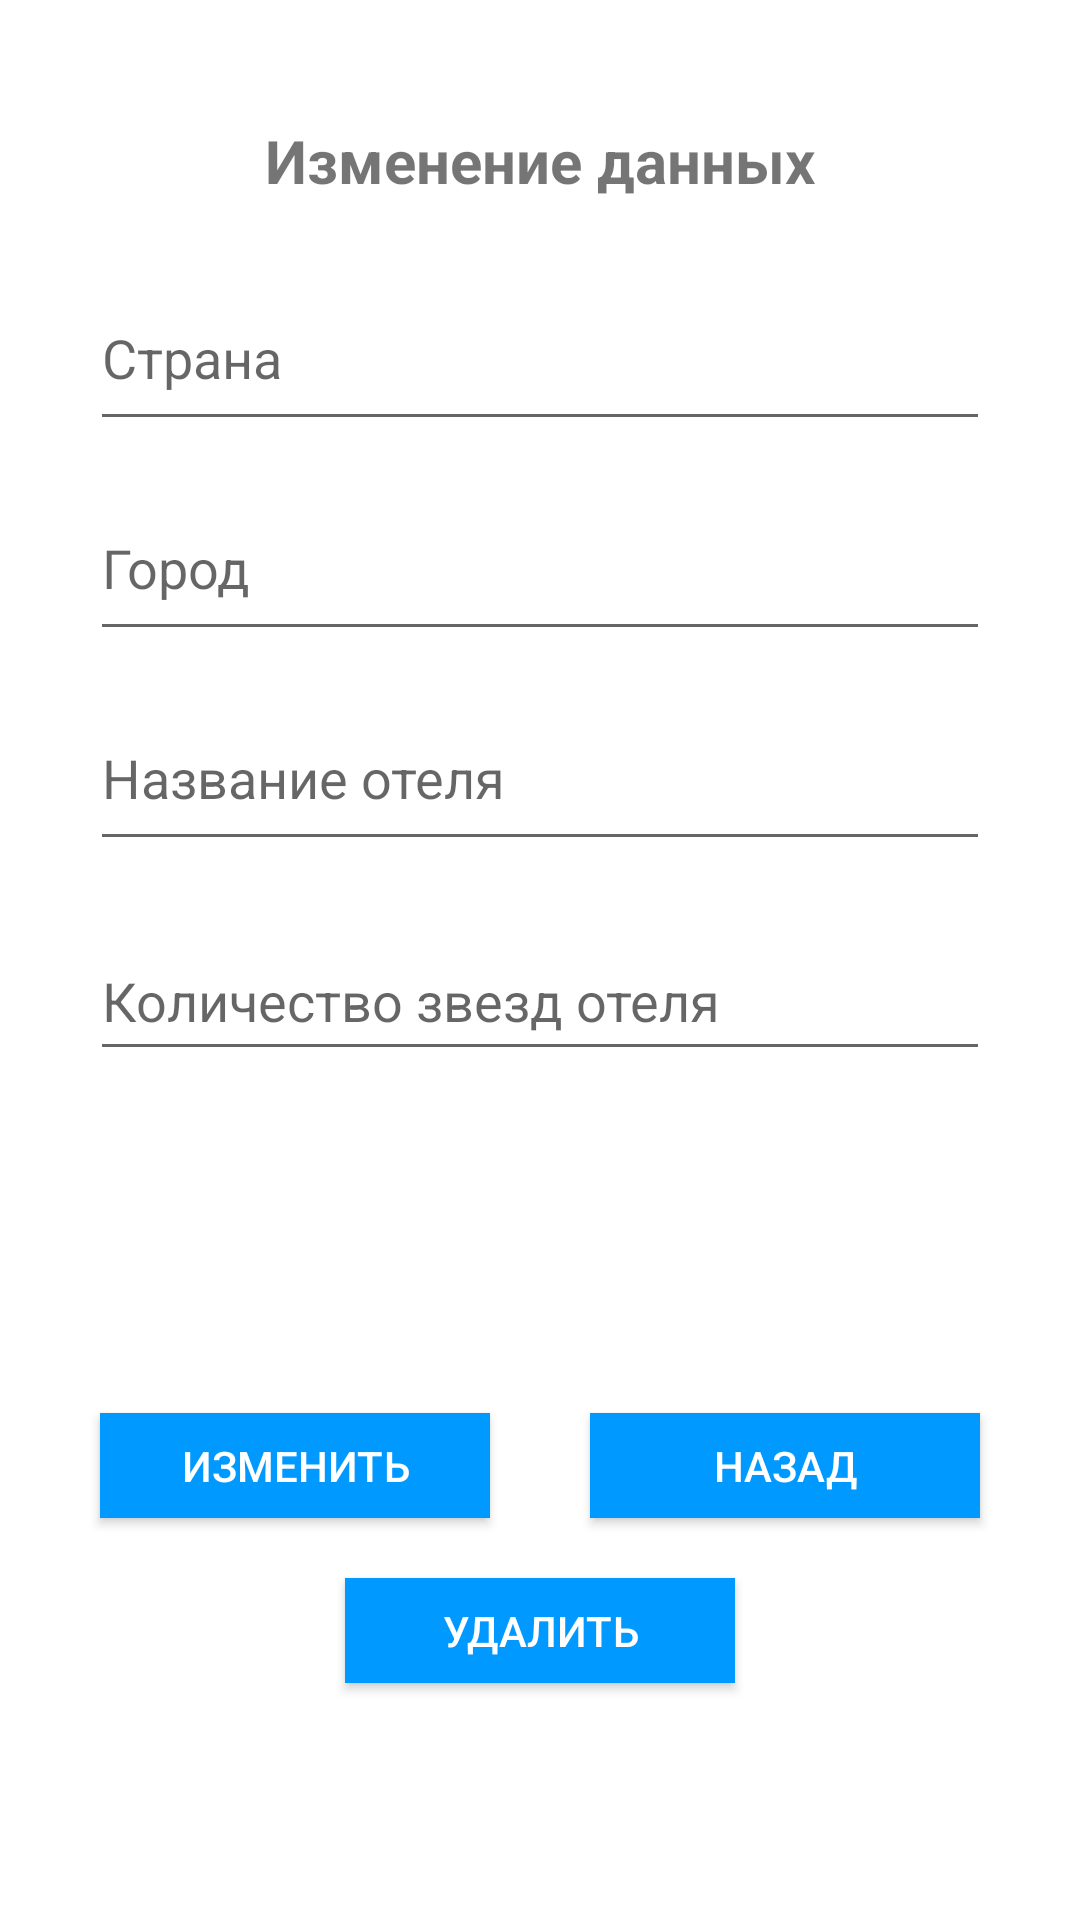

Reconstruct the res/layout file that produces this screen, plus the resources it refers to.
<!-- AndroidManifest.xml: application theme Theme.Mobile_hotel -->
<!-- res/layout/edit_data.xml -->
<?xml version="1.0" encoding="utf-8"?>
<androidx.constraintlayout.widget.ConstraintLayout xmlns:android="http://schemas.android.com/apk/res/android"
    xmlns:app="http://schemas.android.com/apk/res-auto"
    xmlns:tools="http://schemas.android.com/tools"
    android:layout_width="match_parent"
    android:layout_height="match_parent">

    <TextView
        android:id= "@+id/t_header"
        android:layout_marginTop="40dp"
        android:layout_width="wrap_content"
        android:layout_height="wrap_content"
        android:text="Изменение данных"
        android:textAlignment="center"
        android:textSize="20sp"
        android:textStyle="bold"
        app:layout_constraintEnd_toEndOf="parent"
        app:layout_constraintStart_toStartOf="parent"
        app:layout_constraintTop_toTopOf="parent"
        />

    <EditText
        android:id="@+id/Country"
        android:layout_width="0dp"
        android:layout_height="50dp"
        android:layout_marginStart="30dp"
        android:layout_marginTop="30dp"
        android:layout_marginEnd="30dp"
        android:gravity="start|top"
        android:hint="Страна"
        android:inputType="textMultiLine"
        app:layout_constraintBottom_toTopOf="@+id/City"
        app:layout_constraintEnd_toEndOf="parent"
        app:layout_constraintStart_toStartOf="parent"
        app:layout_constraintTop_toBottomOf="@+id/t_header"
        />

    <EditText
        android:id="@+id/City"
        android:layout_width="0dp"
        android:layout_height="50dp"
        android:layout_marginStart="30dp"
        android:layout_marginTop="20dp"
        android:layout_marginEnd="30dp"
        android:gravity="start|top"
        android:hint="Город"
        android:inputType="textMultiLine"
        app:layout_constraintBottom_toTopOf="@+id/Title"
        app:layout_constraintEnd_toEndOf="parent"
        app:layout_constraintStart_toStartOf="parent"
        app:layout_constraintTop_toBottomOf="@+id/Country" />

    <EditText
        android:id="@+id/Title"
        android:layout_width="0dp"
        android:layout_height="50dp"
        android:layout_marginStart="30dp"
        android:layout_marginTop="20dp"
        android:layout_marginEnd="30dp"
        android:ems="10"
        android:gravity="start|top"
        android:hint="Название отеля"
        android:inputType="textMultiLine"
        app:layout_constraintBottom_toTopOf="@+id/NumberOfStars"
        app:layout_constraintEnd_toEndOf="parent"
        app:layout_constraintStart_toStartOf="parent"
        app:layout_constraintTop_toBottomOf="@+id/City" />

    <EditText
        android:id="@+id/NumberOfStars"
        android:layout_width="0dp"
        android:layout_height="50dp"
        android:layout_marginStart="30dp"
        android:layout_marginTop="20dp"
        android:layout_marginEnd="30dp"
        android:ems="10"
        android:hint="Количество звезд отеля"
        android:inputType="numberDecimal"
        app:layout_constraintEnd_toEndOf="parent"
        app:layout_constraintStart_toStartOf="parent"
        app:layout_constraintTop_toBottomOf="@+id/Title" />

    <android.widget.Button
        android:id="@+id/bt_add"
        android:layout_width="130dp"
        android:layout_height="35dp"
        android:layout_marginTop="10dp"
        android:layout_marginBottom="30dp"
        android:background="@color/btn"
        android:onClick="GoEdit"
        android:text="Изменить"
        android:textColor="@color/white"
        app:layout_constraintBottom_toBottomOf="parent"
        app:layout_constraintEnd_toStartOf="@+id/bt_back"
        app:layout_constraintStart_toStartOf="parent"
        app:layout_constraintTop_toBottomOf="@+id/NumberOfStars" />

    <android.widget.Button
        android:id="@+id/bt_back"
        android:layout_width="130dp"
        android:layout_height="35dp"
        android:layout_marginTop="10dp"
        android:layout_marginBottom="30dp"
        android:background="@color/btn"
        android:onClick="GoBack"
        android:text="Назад"
        android:textColor="@color/white"
        app:layout_constraintBottom_toBottomOf="parent"
        app:layout_constraintEnd_toEndOf="parent"
        app:layout_constraintStart_toEndOf="@+id/bt_add"
        app:layout_constraintTop_toBottomOf="@+id/NumberOfStars" />

    <android.widget.Button
        android:id="@+id/bt_clean"
        android:layout_width="130dp"
        android:layout_height="35dp"
        android:layout_marginBottom="30dp"
        android:layout_marginTop="120dp"
        android:background="@color/btn"
        android:onClick="GoDelete"
        android:text="Удалить"
        android:textColor="@color/white"
        app:layout_constraintBottom_toBottomOf="parent"
        app:layout_constraintEnd_toEndOf="parent"
        app:layout_constraintStart_toStartOf="parent"
        app:layout_constraintTop_toBottomOf="@+id/NumberOfStars" />


</androidx.constraintlayout.widget.ConstraintLayout>
<!-- resources referenced by this layout -->
<resources>
  <color name="btn">#0099ff</color>
  <color name="white">#FFFFFFFF</color>
  <style name="Theme.Mobile_hotel" parent="Theme.MaterialComponents.DayNight.DarkActionBar">
          
          <item name="colorPrimary">#0099ff</item>
          <item name="colorPrimaryVariant">@color/purple_700</item>
          <item name="colorOnPrimary">@color/white</item>
          
          <item name="colorSecondary">@color/teal_200</item>
          <item name="colorSecondaryVariant">@color/teal_700</item>
          <item name="colorOnSecondary">@color/black</item>
          
          <item name="android:statusBarColor" tools:targetApi="l">?attr/colorPrimaryVariant</item>
          
      </style>
  <color name="purple_700">#FF3700B3</color>
  <color name="teal_200">#FF03DAC5</color>
  <color name="teal_700">#FF018786</color>
  <color name="black">#FF000000</color>
</resources>
